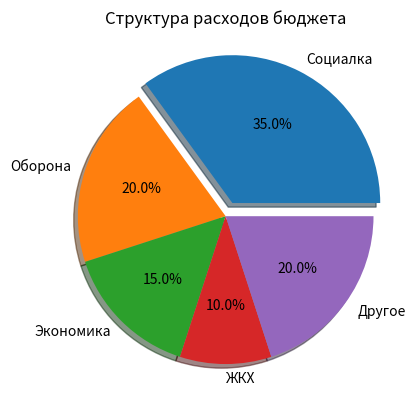

This chart was generated by the following Python code:
import matplotlib.pyplot as plt

категории = ['Социалка', 'Оборона', 'Экономика', 'ЖКХ', 'Другое']
доли = [35, 20, 15, 10, 20]
взрыв = [0.1, 0, 0, 0, 0]

plt.pie(доли, labels=категории, autopct='%1.1f%%', explode=взрыв, shadow=True)
plt.title('Структура расходов бюджета')
plt.show()
